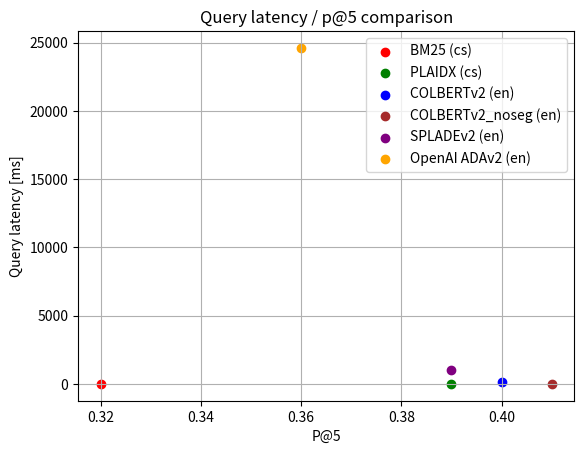

Source code (Python):
import matplotlib.pyplot as plt
import numpy as np

exec_times = [1.26, 27.67,112.40,16.73,996.94,24618.09]
# exec_times = [3.89,35.0,15.0, 3.29, 6.17,6.14]
precision = [0.32, 0.39, 0.40, 0.41,  0.39, 0.36]

# Define x and y coordinates
x = np.array(precision)
y = np.array(exec_times)

# Define a list of different colors and corresponding labels
colors = ['red', 'green', 'blue', 'brown', 'purple', 'orange']

labels = [ "BM25 (cs)", "PLAIDX (cs)", "COLBERTv2 (en)", "COLBERTv2_noseg (en)", "SPLADEv2 (en)", "OpenAI ADAv2 (en)"]

# Create a scatter plot for each point with a different color and label
for i in range(len(x)):
    plt.scatter(x[i], y[i], c=colors[i], label=labels[i])

# Add a legend
plt.legend()
plt.grid()

# plt.yscale("log")

# Add labels to the axes
plt.xlabel('P@5')
plt.ylabel('Query latency [ms]')

# Add a title to the plot
plt.title('Query latency / p@5 comparison')

# Show the plot
plt.savefig("scatter_plot.png")
